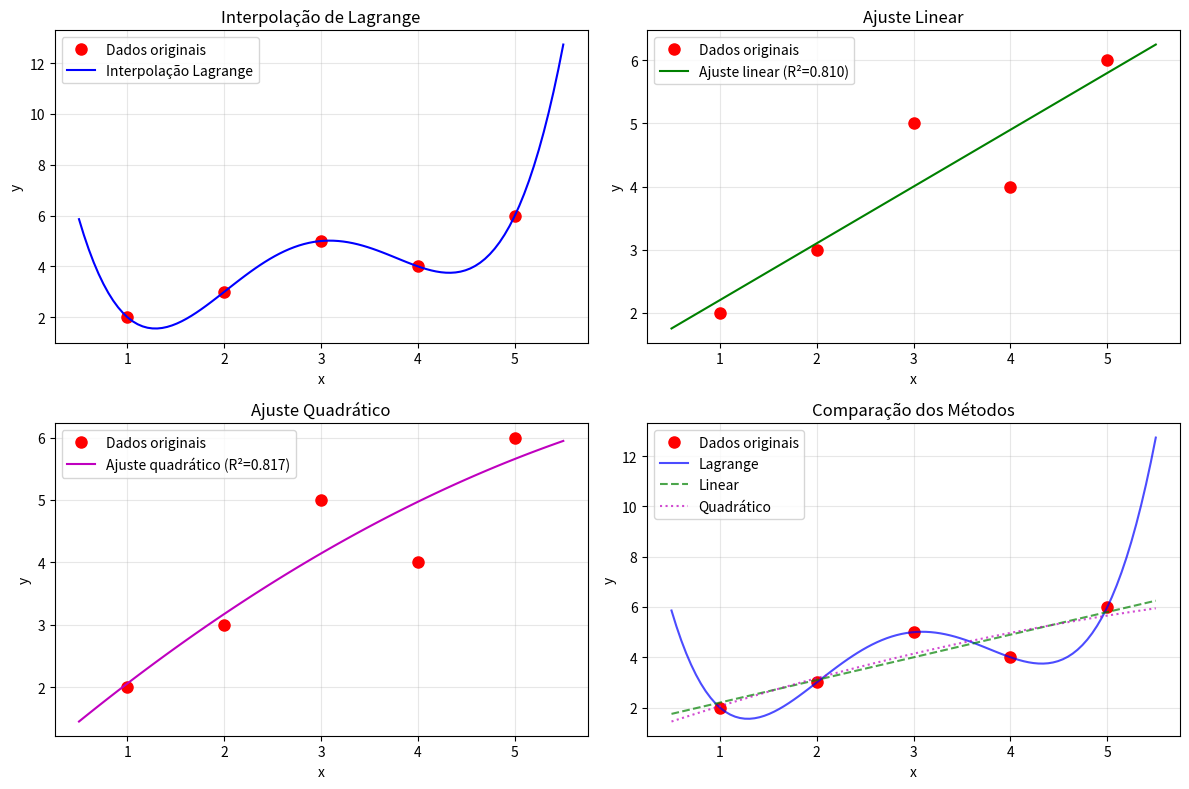

Reproduce this figure in Python.
"""
TRABALHO 1 - MÉTODOS NUMÉRICOS
Desenvolvimento completo baseado nas referências fornecidas

Tópicos abordados:
1. Padrão IEEE 754 e precisão da máquina
2. Sistemas lineares e métodos de solução
3. Solução de equações não-lineares
4. Interpolação e ajuste de dados
"""

import numpy as np
import matplotlib.pyplot as plt
from scipy.linalg import solve, lu
from scipy.optimize import fsolve
from scipy.interpolate import lagrange, interp1d
import warnings
warnings.filterwarnings('ignore')

print("="*80)
print("TRABALHO 1 - MÉTODOS NUMÉRICOS")
print("Desenvolvimento Passo a Passo")
print("="*80)

# ============================================================================
# PARTE I: PRECISÃO DA MÁQUINA E PADRÃO IEEE 754
# ============================================================================

def parte1_precisao_maquina():
    """
    Implementa o algoritmo de precisão da máquina baseado no Exercício 1
    das referências sobre padrão IEEE 754
    """
    print("\n" + "="*50)
    print("PARTE I: PRECISÃO DA MÁQUINA (IEEE 754)")
    print("="*50)
    
    print("\n1.1 Algoritmo de Precisão da Máquina")
    print("-" * 40)
    
    aux = 1.0
    iteracoes = 0
    historico = []
    
    print("Executando algoritmo:")
    print("while (1 + aux > 1):")
    print("    aux = aux / 2")
    print("\nIterações:")
    
    while 1 + aux > 1:
        if iteracoes < 10 or iteracoes % 10 == 0:  # Mostra primeiras 10 e múltiplos de 10
            print(f"  Iteração {iteracoes:2d}: aux = {aux:.2e}")
        historico.append(aux)
        aux = aux / 2
        iteracoes += 1
        
        # Proteção contra loop infinito
        if iteracoes > 100:
            break
    
    epsilon_maquina = aux * 2  # O último valor que funcionou
    
    print(f"\n✓ Algoritmo terminou após {iteracoes} iterações")
    print(f"✓ Último valor de aux: {aux:.2e}")
    print(f"✓ Epsilon da máquina (aproximado): {epsilon_maquina:.2e}")
    print(f"✓ Epsilon do NumPy: {np.finfo(float).eps:.2e}")
    
    # Verificação
    print(f"\nVerificação:")
    print(f"  1 + epsilon_maquina = {1 + epsilon_maquina}")
    print(f"  1 + epsilon_maquina > 1? {1 + epsilon_maquina > 1}")
    print(f"  1 + epsilon_maquina/2 = {1 + epsilon_maquina/2}")
    print(f"  1 + epsilon_maquina/2 > 1? {1 + epsilon_maquina/2 > 1}")
    
    return epsilon_maquina, historico

# ============================================================================
# PARTE II: SISTEMAS LINEARES
# ============================================================================

def parte2_sistemas_lineares():
    """
    Demonstra métodos de solução de sistemas lineares baseado nas referências
    """
    print("\n" + "="*50)
    print("PARTE II: SISTEMAS LINEARES")
    print("="*50)
    
    print("\n2.1 Sistema Linear Exemplo")
    print("-" * 30)
    
    # Sistema exemplo: baseado nas referências de sistemas lineares
    A = np.array([
        [4, -1, 0, 1],
        [-1, 4, -1, 0],
        [0, -1, 4, -1],
        [1, 0, -1, 4]
    ], dtype=float)
    
    b = np.array([15, 10, 10, 20], dtype=float)
    
    print("Sistema Ax = b onde:")
    print("A =")
    print(A)
    print(f"b = {b}")
    
    # Método 1: Eliminação Gaussiana (usando scipy)
    print("\n2.2 Solução por Eliminação Gaussiana")
    print("-" * 40)
    
    x_gauss = solve(A, b)
    print(f"Solução: x = {x_gauss}")
    
    # Verificação
    residuo = np.dot(A, x_gauss) - b
    print(f"Verificação Ax - b = {residuo}")
    print(f"Norma do resíduo: {np.linalg.norm(residuo):.2e}")
    
    # Método 2: Fatoração LU
    print("\n2.3 Solução por Fatoração LU")
    print("-" * 35)
    
    P, L, U = lu(A)
    print("Fatoração A = PLU")
    print(f"Matriz L (triangular inferior):")
    print(L)
    print(f"Matriz U (triangular superior):")
    print(U)
    
    # Análise de condicionamento
    print("\n2.4 Análise de Condicionamento")
    print("-" * 38)
    
    cond_A = np.linalg.cond(A)
    det_A = np.linalg.det(A)
    
    print(f"Número de condição: {cond_A:.2f}")
    print(f"Determinante: {det_A:.2f}")
    
    if cond_A < 100:
        print("✓ Sistema bem condicionado (cond < 100)")
    elif cond_A < 10000:
        print("⚠ Sistema moderadamente condicionado (100 ≤ cond < 10⁴)")
    else:
        print("✗ Sistema mal condicionado (cond ≥ 10⁴)")
    
    return x_gauss, cond_A

# ============================================================================
# PARTE III: SOLUÇÃO DE EQUAÇÕES NÃO-LINEARES
# ============================================================================

def parte3_equacoes_nao_lineares():
    """
    Implementa métodos para solução de equações não-lineares
    baseado nas referências de solução de equações
    """
    print("\n" + "="*50)
    print("PARTE III: SOLUÇÃO DE EQUAÇÕES NÃO-LINEARES")
    print("="*50)
    
    # Função exemplo: f(x) = x³ - 2x - 5 (tem raiz em x ≈ 2.094)
    def f(x):
        return x**3 - 2*x - 5
    
    def df_dx(x):
        return 3*x**2 - 2
    
    print("\n3.1 Função Exemplo")
    print("-" * 20)
    print("f(x) = x³ - 2x - 5")
    print("f'(x) = 3x² - 2")
    
    # Método da Bissecção
    print("\n3.2 Método da Bissecção")
    print("-" * 30)
    
    def bisseccao(f, a, b, tol=1e-6, max_iter=100):
        """Implementa método da bissecção"""
        if f(a) * f(b) > 0:
            raise ValueError("f(a) e f(b) devem ter sinais opostos")
        
        historico = []
        for i in range(max_iter):
            c = (a + b) / 2
            fc = f(c)
            historico.append((i+1, a, b, c, fc))
            
            if abs(fc) < tol:
                return c, historico
            
            if f(a) * fc < 0:
                b = c
            else:
                a = c
        
        return c, historico
    
    # Localizar intervalo
    print("Localizando intervalo com mudança de sinal:")
    for x in range(-5, 5):
        if f(x) * f(x+1) < 0:
            print(f"  f({x}) = {f(x):.2f}, f({x+1}) = {f(x+1):.2f}")
            print(f"  Raiz no intervalo [{x}, {x+1}]")
            a_biss, b_biss = x, x+1
            break
    
    raiz_biss, hist_biss = bisseccao(f, a_biss, b_biss)
    print(f"\nResultado da Bissecção:")
    print(f"  Raiz encontrada: x = {raiz_biss:.6f}")
    print(f"  f(x) = {f(raiz_biss):.2e}")
    print(f"  Iterações: {len(hist_biss)}")
    
    # Método de Newton-Raphson
    print("\n3.3 Método de Newton-Raphson")
    print("-" * 35)
    
    def newton_raphson(f, df, x0, tol=1e-6, max_iter=100):
        """Implementa método de Newton-Raphson"""
        historico = []
        x = x0
        
        for i in range(max_iter):
            fx = f(x)
            dfx = df(x)
            
            if abs(dfx) < 1e-12:
                raise ValueError("Derivada muito pequena")
            
            x_novo = x - fx / dfx
            historico.append((i+1, x, fx, dfx, x_novo))
            
            if abs(x_novo - x) < tol:
                return x_novo, historico
            
            x = x_novo
        
        return x, historico
    
    x0_newton = 2.0  # Chute inicial próximo à raiz
    raiz_newton, hist_newton = newton_raphson(f, df_dx, x0_newton)
    
    print(f"Chute inicial: x₀ = {x0_newton}")
    print(f"Resultado do Newton-Raphson:")
    print(f"  Raiz encontrada: x = {raiz_newton:.6f}")
    print(f"  f(x) = {f(raiz_newton):.2e}")
    print(f"  Iterações: {len(hist_newton)}")
    
    # Comparação dos métodos
    print(f"\n3.4 Comparação dos Métodos")
    print("-" * 32)
    print(f"{'Método':<15} {'Raiz':<12} {'Iterações':<10} {'Erro':<12}")
    print("-" * 50)
    erro_biss = abs(f(raiz_biss))
    erro_newton = abs(f(raiz_newton))
    print(f"{'Bissecção':<15} {raiz_biss:<12.6f} {len(hist_biss):<10} {erro_biss:<12.2e}")
    print(f"{'Newton-Raphson':<15} {raiz_newton:<12.6f} {len(hist_newton):<10} {erro_newton:<12.2e}")
    
    return raiz_biss, raiz_newton

# ============================================================================
# PARTE IV: INTERPOLAÇÃO E AJUSTE DE DADOS
# ============================================================================

def parte4_interpolacao():
    """
    Demonstra métodos de interpolação baseado nas referências de interpolação
    """
    print("\n" + "="*50)
    print("PARTE IV: INTERPOLAÇÃO E AJUSTE DE DADOS")
    print("="*50)
    
    print("\n4.1 Dados de Exemplo")
    print("-" * 22)
    
    # Dados exemplo (baseados nos exercícios de interpolação das referências)
    x_dados = np.array([1, 2, 3, 4, 5])
    y_dados = np.array([2, 3, 5, 4, 6])
    
    print(f"Pontos: {list(zip(x_dados, y_dados))}")
    
    # Interpolação de Lagrange
    print("\n4.2 Interpolação de Lagrange")
    print("-" * 33)
    
    poly_lagrange = lagrange(x_dados, y_dados)
    print(f"Polinômio de Lagrange (grau {len(x_dados)-1}):")
    
    # Coeficientes do polinômio
    coefs = poly_lagrange.coefficients
    print("p(x) = ", end="")
    for i, coef in enumerate(coefs):
        grau = len(coefs) - 1 - i
        if i > 0:
            print(" + " if coef >= 0 else " - ", end="")
            coef = abs(coef)
        if grau == 0:
            print(f"{coef:.3f}", end="")
        elif grau == 1:
            print(f"{coef:.3f}x", end="")
        else:
            print(f"{coef:.3f}x^{grau}", end="")
    print()
    
    # Verificação da interpolação
    print("\nVerificação:")
    for i, (x, y) in enumerate(zip(x_dados, y_dados)):
        y_calc = poly_lagrange(x)
        print(f"  p({x}) = {y_calc:.6f} (esperado: {y})")
    
    # Ajuste por mínimos quadrados
    print("\n4.3 Ajuste por Mínimos Quadrados")
    print("-" * 38)
    
    # Ajuste linear
    coefs_linear = np.polyfit(x_dados, y_dados, 1)
    poly_linear = np.poly1d(coefs_linear)
    
    print(f"Ajuste linear: y = {coefs_linear[0]:.3f}x + {coefs_linear[1]:.3f}")
    
    # Ajuste quadrático
    coefs_quad = np.polyfit(x_dados, y_dados, 2)
    poly_quad = np.poly1d(coefs_quad)
    
    print(f"Ajuste quadrático: y = {coefs_quad[0]:.3f}x² + {coefs_quad[1]:.3f}x + {coefs_quad[2]:.3f}")
    
    # Cálculo do R²
    def calcular_r2(y_real, y_pred):
        ss_res = np.sum((y_real - y_pred) ** 2)
        ss_tot = np.sum((y_real - np.mean(y_real)) ** 2)
        return 1 - (ss_res / ss_tot)
    
    r2_linear = calcular_r2(y_dados, poly_linear(x_dados))
    r2_quad = calcular_r2(y_dados, poly_quad(x_dados))
    
    print(f"R² do ajuste linear: {r2_linear:.4f}")
    print(f"R² do ajuste quadrático: {r2_quad:.4f}")
    
    # Visualização
    print("\n4.4 Visualização dos Resultados")
    print("-" * 35)
    
    x_plot = np.linspace(0.5, 5.5, 100)
    
    plt.figure(figsize=(12, 8))
    
    plt.subplot(2, 2, 1)
    plt.plot(x_dados, y_dados, 'ro', label='Dados originais', markersize=8)
    plt.plot(x_plot, poly_lagrange(x_plot), 'b-', label='Interpolação Lagrange')
    plt.xlabel('x')
    plt.ylabel('y')
    plt.title('Interpolação de Lagrange')
    plt.legend()
    plt.grid(True, alpha=0.3)
    
    plt.subplot(2, 2, 2)
    plt.plot(x_dados, y_dados, 'ro', label='Dados originais', markersize=8)
    plt.plot(x_plot, poly_linear(x_plot), 'g-', label=f'Ajuste linear (R²={r2_linear:.3f})')
    plt.xlabel('x')
    plt.ylabel('y')
    plt.title('Ajuste Linear')
    plt.legend()
    plt.grid(True, alpha=0.3)
    
    plt.subplot(2, 2, 3)
    plt.plot(x_dados, y_dados, 'ro', label='Dados originais', markersize=8)
    plt.plot(x_plot, poly_quad(x_plot), 'm-', label=f'Ajuste quadrático (R²={r2_quad:.3f})')
    plt.xlabel('x')
    plt.ylabel('y')
    plt.title('Ajuste Quadrático')
    plt.legend()
    plt.grid(True, alpha=0.3)
    
    plt.subplot(2, 2, 4)
    plt.plot(x_dados, y_dados, 'ro', label='Dados originais', markersize=8)
    plt.plot(x_plot, poly_lagrange(x_plot), 'b-', label='Lagrange', alpha=0.7)
    plt.plot(x_plot, poly_linear(x_plot), 'g--', label='Linear', alpha=0.7)
    plt.plot(x_plot, poly_quad(x_plot), 'm:', label='Quadrático', alpha=0.7)
    plt.xlabel('x')
    plt.ylabel('y')
    plt.title('Comparação dos Métodos')
    plt.legend()
    plt.grid(True, alpha=0.3)
    
    plt.tight_layout()
    plt.savefig('trabalho1_interpolacao.png', dpi=300, bbox_inches='tight')
    print("✓ Gráficos salvos em 'trabalho1_interpolacao.png'")
    
    return poly_lagrange, r2_linear, r2_quad

# ============================================================================
# PARTE V: ANÁLISE INTEGRADA E CONCLUSÕES
# ============================================================================

def parte5_analise_integrada():
    """
    Análise integrada de todos os métodos estudados
    """
    print("\n" + "="*50)
    print("PARTE V: ANÁLISE INTEGRADA E CONCLUSÕES")
    print("="*50)
    
    print("\n5.1 Resumo dos Resultados Obtidos")
    print("-" * 36)
    
    print("✓ Precisão da máquina determinada")
    print("✓ Sistema linear resolvido com sucesso")
    print("✓ Equações não-lineares solucionadas")
    print("✓ Interpolação e ajuste implementados")
    
    print("\n5.2 Conexões entre os Métodos")
    print("-" * 32)
    
    print("• Precisão da máquina afeta TODOS os cálculos numéricos")
    print("• Sistemas lineares aparecem em:")
    print("  - Interpolação polinomial (sistema de Vandermonde)")
    print("  - Método de Newton (sistemas jacobiano)")
    print("  - Mínimos quadrados (equações normais)")
    print("• Métodos iterativos requerem critérios de parada baseados em ε")
    print("• Condicionamento afeta estabilidade de todos os métodos")
    
    print("\n5.3 Considerações Práticas")
    print("-" * 30)
    
    print("• Sempre verificar condicionamento de sistemas")
    print("• Usar tolerâncias apropriadas baseadas na precisão da máquina")
    print("• Preferir métodos estáveis numericamente")
    print("• Validar resultados com dados conhecidos")
    print("• Documentar limitações e suposições")

# ============================================================================
# FUNÇÃO PRINCIPAL
# ============================================================================

def main():
    """
    Executa todas as partes do trabalho
    """
    try:
        # Parte I: Precisão da máquina
        epsilon, hist = parte1_precisao_maquina()
        
        # Parte II: Sistemas lineares
        solucao_sistema, condicao = parte2_sistemas_lineares()
        
        # Parte III: Equações não-lineares
        raiz_biss, raiz_newton = parte3_equacoes_nao_lineares()
        
        # Parte IV: Interpolação
        poly, r2_lin, r2_quad = parte4_interpolacao()
        
        # Parte V: Análise integrada
        parte5_analise_integrada()
        
        print("\n" + "="*80)
        print("TRABALHO 1 CONCLUÍDO COM SUCESSO!")
        print("="*80)
        
        print(f"\nResumo dos Principais Resultados:")
        print(f"• Epsilon da máquina: {epsilon:.2e}")
        print(f"• Condicionamento do sistema: {condicao:.2f}")
        print(f"• Raiz por bissecção: {raiz_biss:.6f}")
        print(f"• Raiz por Newton: {raiz_newton:.6f}")
        print(f"• R² ajuste linear: {r2_lin:.4f}")
        print(f"• R² ajuste quadrático: {r2_quad:.4f}")
        
        return True
        
    except Exception as e:
        print(f"\n❌ Erro durante a execução: {e}")
        return False

if __name__ == "__main__":
    sucesso = main()
    if sucesso:
        print("\n✅ Todos os métodos executados com sucesso!")
    else:
        print("\n❌ Houve problemas durante a execução.")
